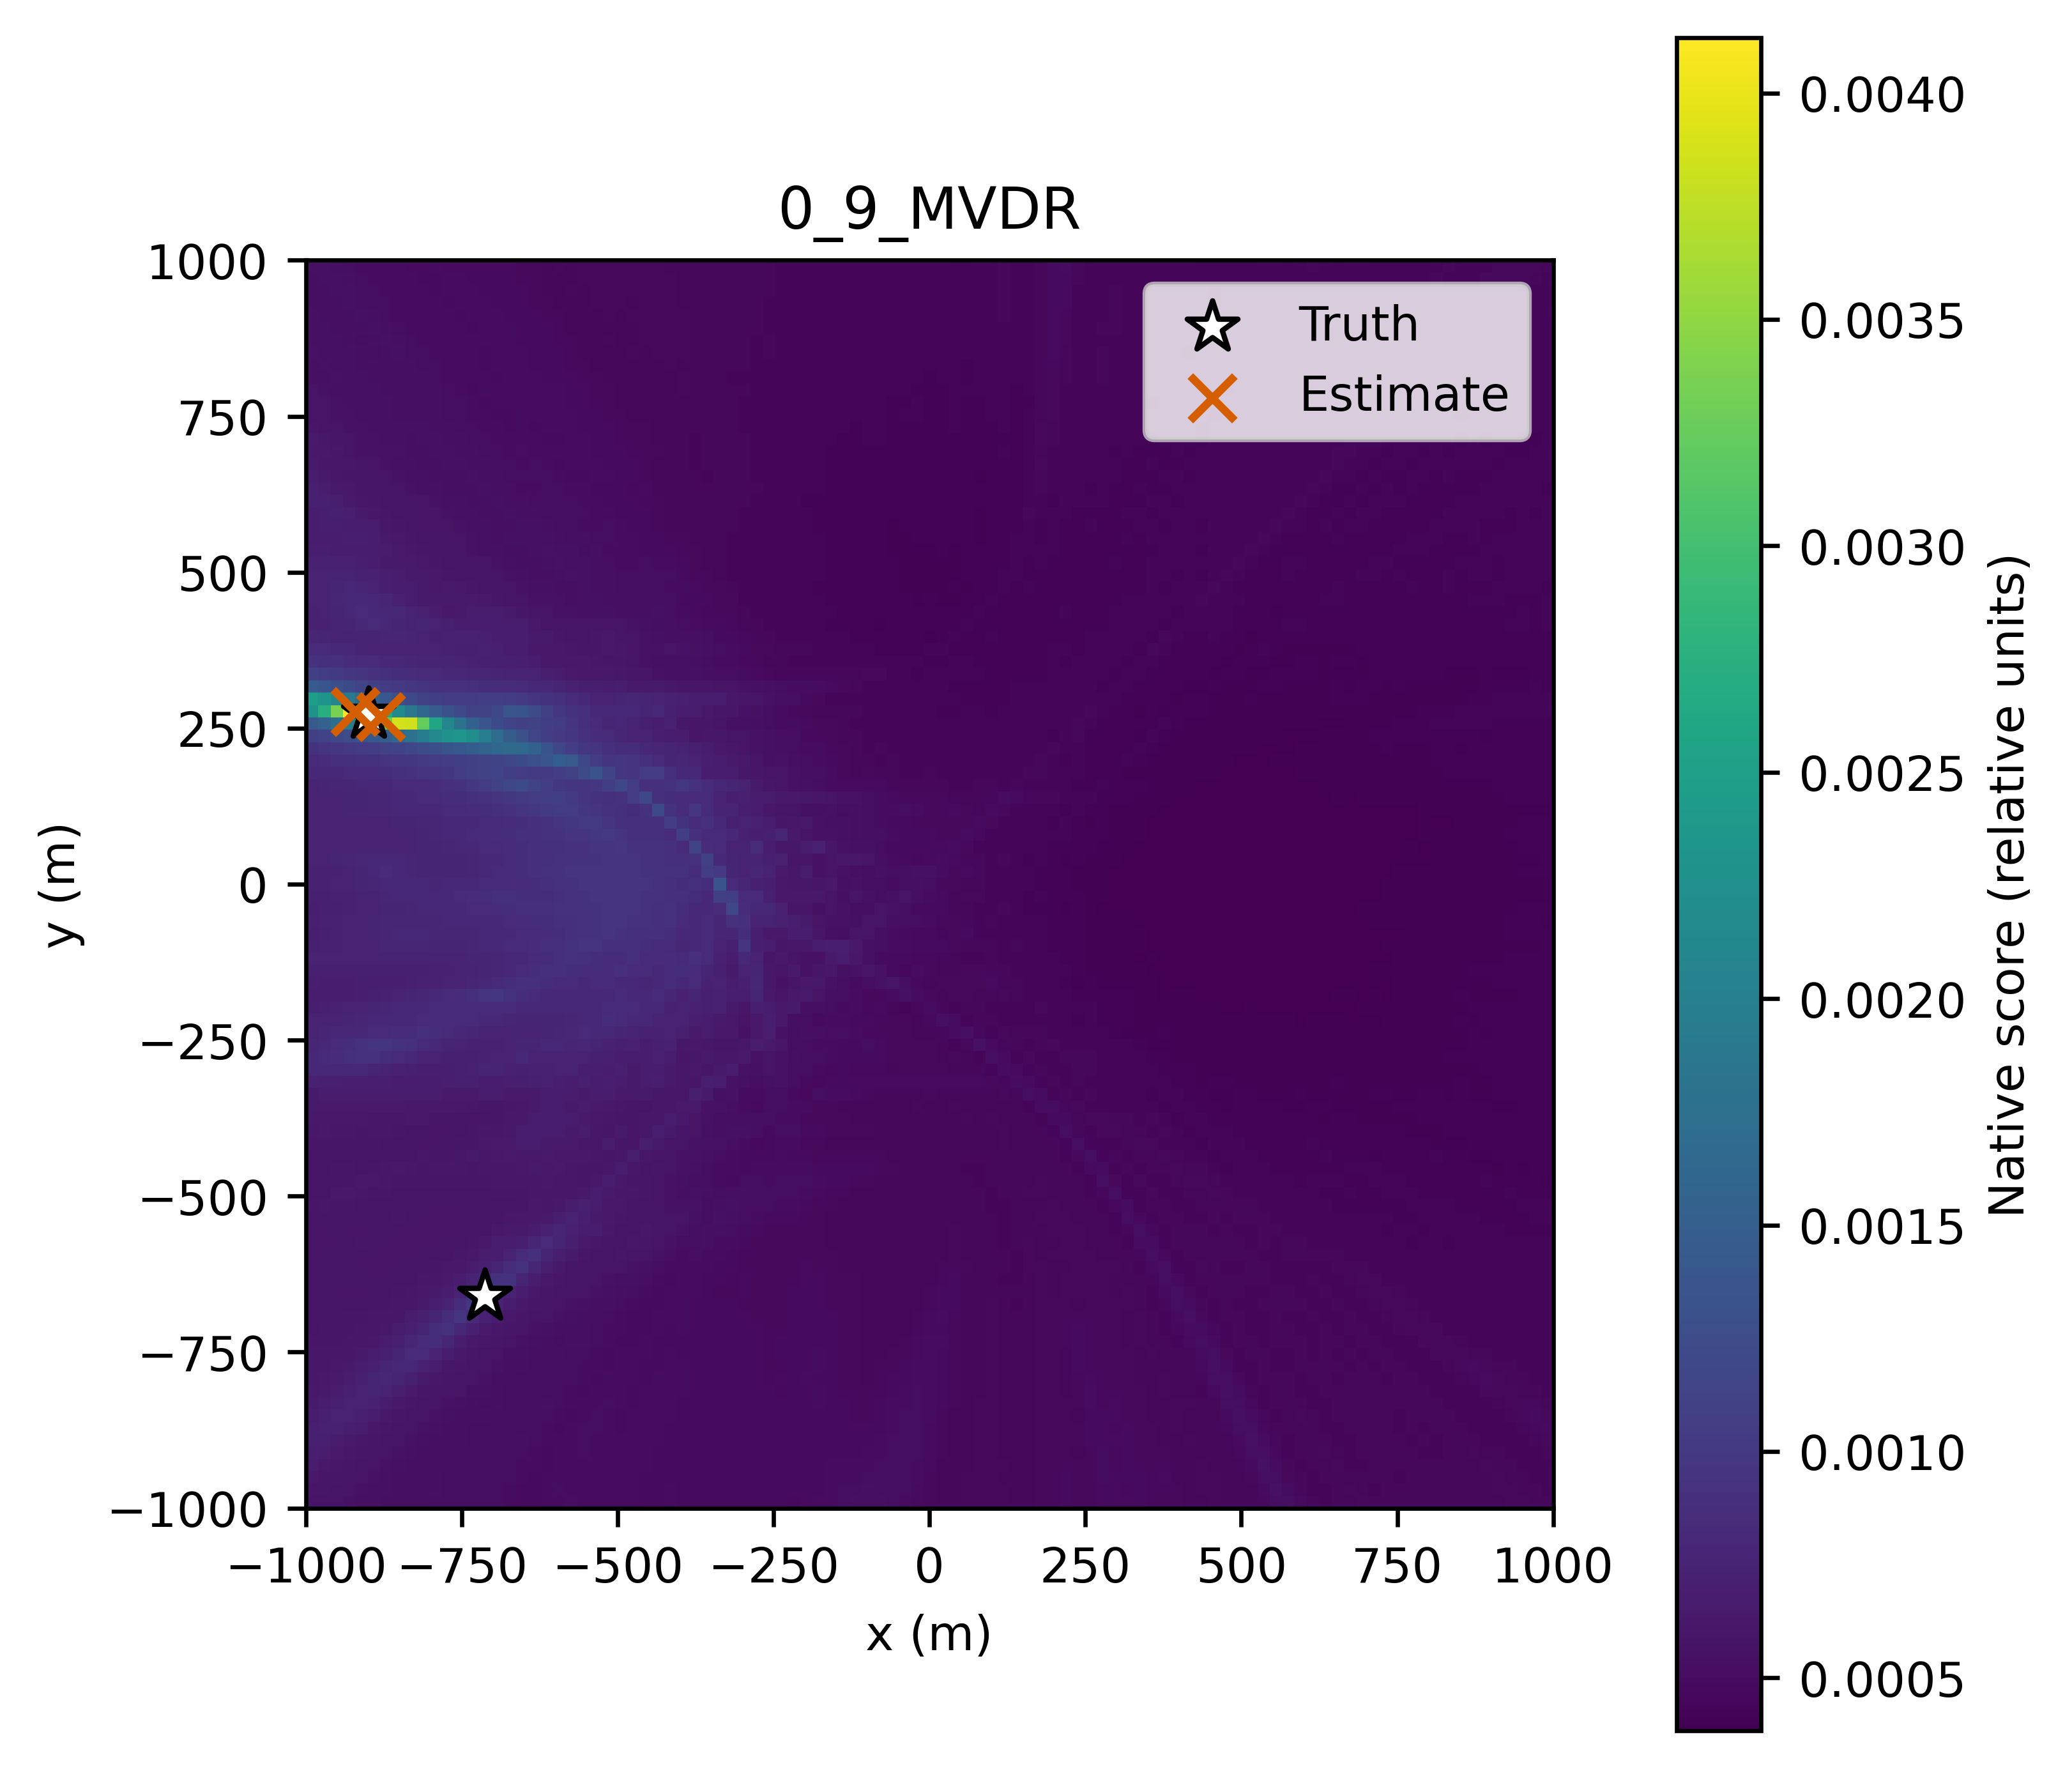

The data file committed next to this chart (first rows):
x_m, y_m, score
-1000, -1000, 0.0006025
-980.0, -1000, 0.000592
-960.0, -1000, 0.00058
-940.0, -1000, 0.0005719
-920.0, -1000, 0.000558
-900.0, -1000, 0.0005479
-880.0, -1000, 0.0005417
-860.0, -1000, 0.000544
-840.0, -1000, 0.0005407
-820.0, -1000, 0.0005385
-800.0, -1000, 0.0005243
-780.0, -1000, 0.0005213
-760.0, -1000, 0.0005244
-740.0, -1000, 0.0005224
-720.0, -1000, 0.0005257
-700.0, -1000, 0.0005178
-680.0, -1000, 0.0005032
-660.0, -1000, 0.0004934
-640.0, -1000, 0.0004987
-620.0, -1000, 0.0005109
-600.0, -1000, 0.0005125
-580.0, -1000, 0.000515
-560.0, -1000, 0.0005053
-540.0, -1000, 0.0005109
-520.0, -1000, 0.0005071
-500.0, -1000, 0.0005049
-480.0, -1000, 0.0005022
-460.0, -1000, 0.0004948
-440.0, -1000, 0.0004989
-420.0, -1000, 0.0005014
-400.0, -1000, 0.0004922
-380.0, -1000, 0.000497
-360.0, -1000, 0.0004938
-340.0, -1000, 0.0004896
-320.0, -1000, 0.0004869
-300.0, -1000, 0.00049
-280.0, -1000, 0.0004937
-260.0, -1000, 0.0004911
-240.0, -1000, 0.0004904
-220.0, -1000, 0.0004848
-200.0, -1000, 0.0004911
-180.0, -1000, 0.0005015
-160.0, -1000, 0.0005137
-140.0, -1000, 0.0005267
-120.0, -1000, 0.0005359
-100.0, -1000, 0.0005406
-80.0, -1000, 0.0005302
-60.0, -1000, 0.0005221
-40.0, -1000, 0.0005115
-20.0, -1000, 0.0004927
0.0, -1000, 0.0004778
20.0, -1000, 0.0004675
40.0, -1000, 0.0004633
60.0, -1000, 0.0004755
80.0, -1000, 0.0004765
100.0, -1000, 0.0004748
120.0, -1000, 0.0004739
140.0, -1000, 0.0004626
160.0, -1000, 0.0004679
180.0, -1000, 0.0004805
... 10,141 more rows
